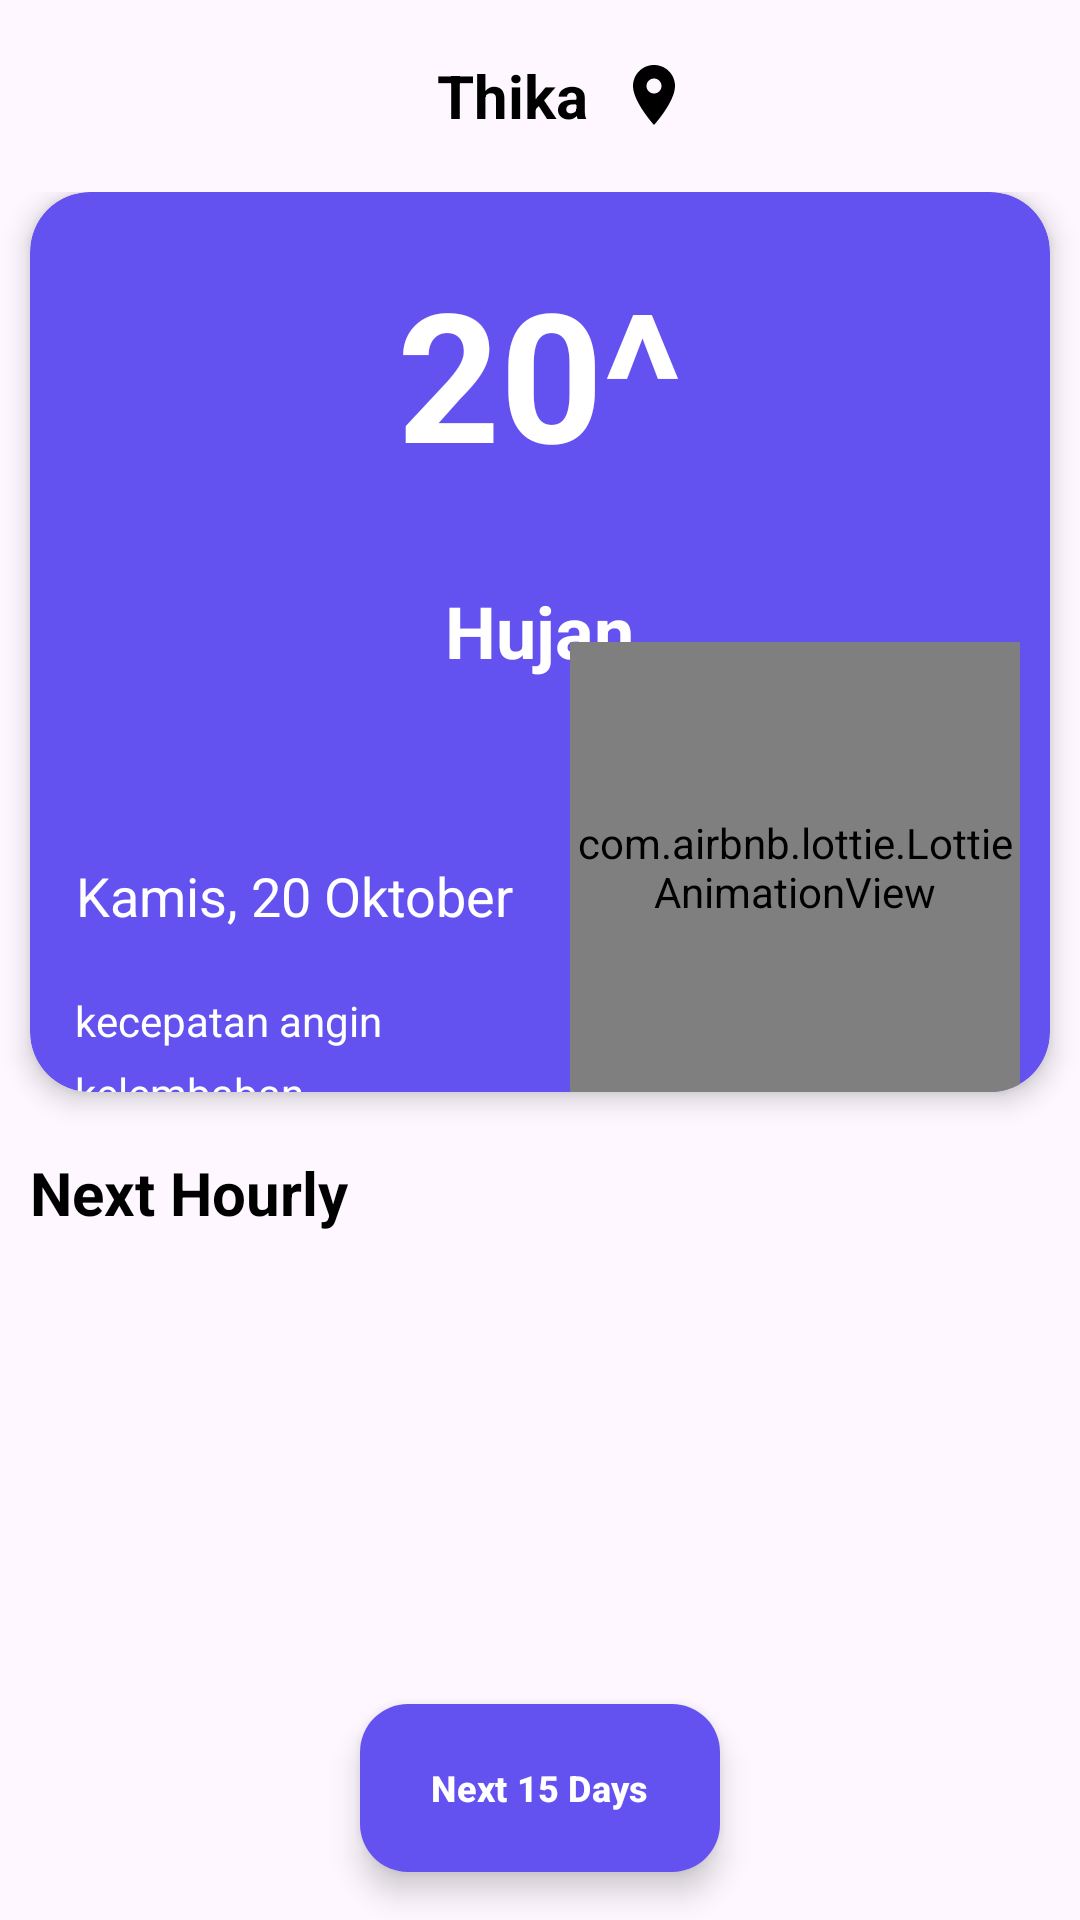

Layout XML and referenced resources for this Android screen:
<!-- AndroidManifest.xml: application theme Theme.WeatherApp -->
<!-- res/layout/activity_main.xml -->
<?xml version="1.0" encoding="utf-8"?>
<RelativeLayout xmlns:android="http://schemas.android.com/apk/res/android"
    xmlns:app="http://schemas.android.com/apk/res-auto"
    android:layout_width="match_parent"
    android:layout_height="match_parent"
    android:fitsSystemWindows="true">

    <include
        android:id="@+id/toolbarLayout"
        layout="@layout/toolbar" />

    <androidx.core.widget.NestedScrollView
        android:layout_width="match_parent"
        android:layout_height="match_parent"
        android:layout_below="@id/toolbarLayout">

        <LinearLayout
            android:layout_width="match_parent"
            android:layout_height="wrap_content"
            android:orientation="vertical">

            <androidx.cardview.widget.CardView
                android:layout_width="match_parent"
                android:layout_height="300dp"
                android:layout_marginStart="10dp"
                android:layout_marginEnd="10dp"
                android:layout_marginBottom="10dp"
                app:cardBackgroundColor="#6452f0"
                app:cardCornerRadius="20dp"
                app:cardElevation="5dp">

                <LinearLayout
                    android:layout_width="match_parent"
                    android:layout_height="match_parent"
                    android:orientation="vertical"
                    android:paddingTop="10dp">

                    <TextView
                        android:id="@+id/tvTempeatur"
                        android:layout_width="wrap_content"
                        android:layout_height="wrap_content"
                        android:layout_gravity="center"
                        android:layout_marginTop="10dp"
                        android:text="20^"
                        android:textColor="@android:color/white"
                        android:textSize="60sp"
                        android:textStyle="bold" />

                    <TextView
                        android:id="@+id/tvWeather"
                        android:layout_width="wrap_content"
                        android:layout_height="wrap_content"
                        android:layout_gravity="center"
                        android:layout_marginTop="30dp"
                        android:text="Hujan"
                        android:textColor="@android:color/white"
                        android:textSize="24sp"
                        android:textStyle="bold" />

                    <LinearLayout
                        android:layout_width="match_parent"
                        android:layout_height="wrap_content"
                        android:layout_marginStart="15dp"
                        android:layout_marginTop="60dp"
                        android:orientation="vertical">

                        <TextView
                            android:id="@+id/tvDate"
                            android:layout_width="wrap_content"
                            android:layout_height="wrap_content"
                            android:gravity="center"
                            android:text="Kamis, 20 Oktober"
                            android:textColor="@android:color/white"
                            android:textSize="18sp" />

                        <TextView
                            android:id="@+id/tvKecepatanAngin"
                            android:layout_width="wrap_content"
                            android:layout_height="wrap_content"
                            android:layout_marginTop="20dp"
                            android:gravity="center"
                            android:text="kecepatan angin"
                            android:textColor="@android:color/white"
                            android:textSize="14sp" />

                        <TextView
                            android:id="@+id/tvKelembaban"
                            android:layout_width="wrap_content"
                            android:layout_height="wrap_content"
                            android:layout_marginTop="5dp"
                            android:gravity="center"
                            android:text="kelembaban"
                            android:textColor="@android:color/white"
                            android:textSize="14sp" />

                    </LinearLayout>

                </LinearLayout>

                <com.airbnb.lottie.LottieAnimationView
                    android:id="@+id/iconTemp"
                    android:layout_width="150dp"
                    android:layout_height="150dp"
                    android:layout_gravity="end|bottom"
                    android:layout_marginEnd="10dp"
                    app:lottie_autoPlay="true"
                    app:lottie_loop="true" />

            </androidx.cardview.widget.CardView>

            <TextView
                android:layout_width="wrap_content"
                android:layout_height="wrap_content"
                android:layout_marginStart="10dp"
                android:layout_marginTop="10dp"
                android:text="Next Hourly"
                android:textColor="@android:color/black"
                android:textSize="20sp"
                android:textStyle="bold" />

            <androidx.recyclerview.widget.RecyclerView
                android:id="@+id/rvListWeather"
                android:layout_width="match_parent"
                android:layout_height="match_parent" />

        </LinearLayout>

    </androidx.core.widget.NestedScrollView>

    <com.google.android.material.floatingactionbutton.ExtendedFloatingActionButton
        android:id="@+id/fabNextDays"
        android:layout_width="wrap_content"
        android:layout_height="wrap_content"
        android:layout_alignParentBottom="true"
        android:layout_centerInParent="true"
        android:layout_margin="16dp"
        android:text=" Next 15 Days"
        android:textColor="@android:color/white"
        android:textSize="12sp"
        android:textStyle="bold"
        android:theme="@style/MaterialTheme"
        app:backgroundTint="#6452f0"
        app:iconTint="@android:color/white" />

</RelativeLayout>
<!-- res/layout/toolbar.xml (included above) -->
<?xml version="1.0" encoding="utf-8"?>
<androidx.appcompat.widget.Toolbar xmlns:android="http://schemas.android.com/apk/res/android"
    xmlns:app="http://schemas.android.com/apk/res-auto"
    android:layout_width="match_parent"
    android:layout_height="?actionBarSize">

    <LinearLayout
        android:layout_width="match_parent"
        android:layout_height="wrap_content"
        android:gravity="center"
        android:orientation="horizontal">

        <TextView
            android:id="@+id/tvName"
            android:layout_width="wrap_content"
            android:layout_height="wrap_content"
            android:drawablePadding="10dp"
            android:text="Thika"
            android:textColor="@android:color/black"
            android:textSize="20sp"
            android:textStyle="bold"
            app:drawableEndCompat="@drawable/ic_location" />

    </LinearLayout>

</androidx.appcompat.widget.Toolbar>
<!-- resources referenced by this layout -->
<resources>
  <!-- drawable ic_location (drawable) -->
  <vector xmlns:android="http://schemas.android.com/apk/res/android"
      android:width="24dp"
      android:height="24dp"
      android:tint="@android:color/black"
      android:viewportWidth="24"
      android:viewportHeight="24">
      <path
          android:fillColor="@android:color/black"
          android:pathData="M12,2C8.13,2 5,5.13 5,9c0,5.25 7,13 7,13s7,-7.75 7,-13c0,-3.87 -3.13,-7 -7,-7zM12,11.5c-1.38,0 -2.5,-1.12 -2.5,-2.5s1.12,-2.5 2.5,-2.5 2.5,1.12 2.5,2.5 -1.12,2.5 -2.5,2.5z" />
  </vector>
  <style name="Theme.WeatherApp" parent="Base.Theme.WeatherApp" />
  <style name="Base.Theme.WeatherApp" parent="Theme.Material3.DayNight.NoActionBar">
          
          
      </style>
</resources>
